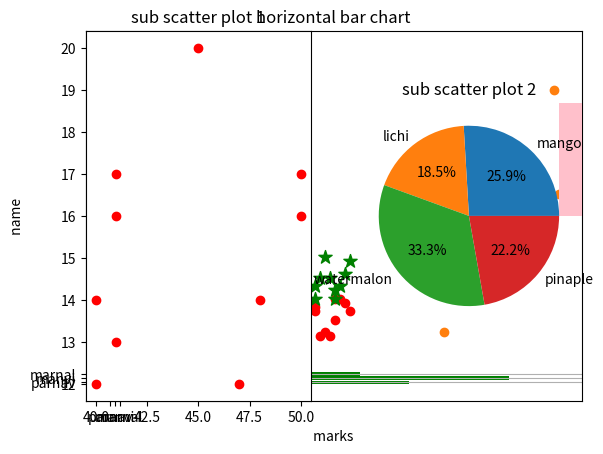

This chart was generated by the following Python code:
import numpy as np
from matplotlib import pyplot as plt
x=np.array([1,2,3,4,5])
# y=2*x
# plt.plot(x,y,color="yellow", linewidth="2", linestyle=":")
# plt.show()
y1=2*x
y2=3*x
plt.plot(x,y1,color="green" ,linestyle=":",linewidth="2")
plt.plot(x,y2,color="red" ,linestyle="-",linewidth="2")
plt.grid(True)
plt.show()

# bar ,plot is used when there is categotical data

student={"parnav":60,"manvi":80,"marnal":50}
print(type(student))

# print(type(student.keys() ))
# print(type(student.values()))

# print(type(student.items()))

name=list(student.keys())

# name=['parnav' , 'manvi' ,'marnal']
#value =[60,80,50]

marks=list(student.values())
# print(type(name))
# print(type(marks))

plt.bar(name,marks)
plt.title("bar chart")
plt.xlabel(" name ")
plt.ylabel(" marks ")
plt.grid(True)
plt.show()

#  horizental bar ,plot is used when there is categotical data

student={"parnav":60,"manvi":80,"marnal":50}
name=list(student.keys())
marks=list(student.values())
print(name)
print(marks)

plt.barh(name,marks, color="green")
plt.title("horizontal bar chart")
plt.xlabel(" marks ")
plt.ylabel(" name ")
plt.grid(True)
plt.show()
# scatter plot==> find out the distribution between two numerical entitiy which is of same entity

# a=np.random.randint(20,31,10)   # x asis
# b=np.random.randint(1,11,10)     # y axis

a=[10,13,90,67,89]
b=[20,78,45,12 ,70]

plt.scatter(a,b)
plt.show()
# scatter with marker
a=np.random.randint(20,31,10)
b=np.random.randint(1,11,10)
plt.scatter(a,b, marker="*" , color="pink" ,s=100)
plt.show()

# scatter subplot

p=np.random.randint(40,51,10)   #x
q1=np.random.randint(10,21,10)  #y1
q2=np.random.randint(20,31,10)   #y2

plt.scatter(p,q1 , color="red")
plt.scatter(p,q2,marker="*" ,color="green",s=100)
plt.show()
# sub scatter plot

p=np.random.randint(40,51,10)
q1=np.random.randint(10,21,10)
q2=np.random.randint(20,31,10)

plt.subplot(1,2,1)
plt.title("sub scatter plot 1")
plt.scatter(p,q1 , color="red")
plt.subplot(1,2,2)
plt.title("sub scatter plot 2")
plt.scatter(p,q2,marker="*" ,color="green",s=100)
plt.show()
# histogram
x=[1,2,3,3,3,2,6,6,6,6,6,7,8,8,9,9,9]

plt.hist(x)
plt.show()

print("\n\n")

# historgram with limited bins
plt.hist(x ,color="pink" ,bins=4)
plt.show()
# box plot ==> gives 5 number summery of numerical columns as a list [ min , 25 % , 50 % , 75% , max ]

one=[10,20,30,40,50]
two=[51,55,57,59,70,80]
three=[40,32,20,45,75,95]
data=list([one,two,three])

plt.boxplot(data)
plt.show()  

# vilonplot is similar as a box plot
one=[10,20,30,40,50]
two=[51,55,57,59,70,80]
three=[40,32,20,45,75,95]
data=list([one,two,three])

plt.violinplot(data ,showmedians=True)
plt.show()

# piechart => it help to understand the frequency of different categorical value

fruits=['mango','lichi','watermalon','pinaple']   # x asix
persantage=[70 ,50, 90 , 60]   # y asix

#plt.pie(persantage, labels=fruits)
plt.pie(persantage, labels=fruits,autopct='%0.1f%%')
plt.show()
